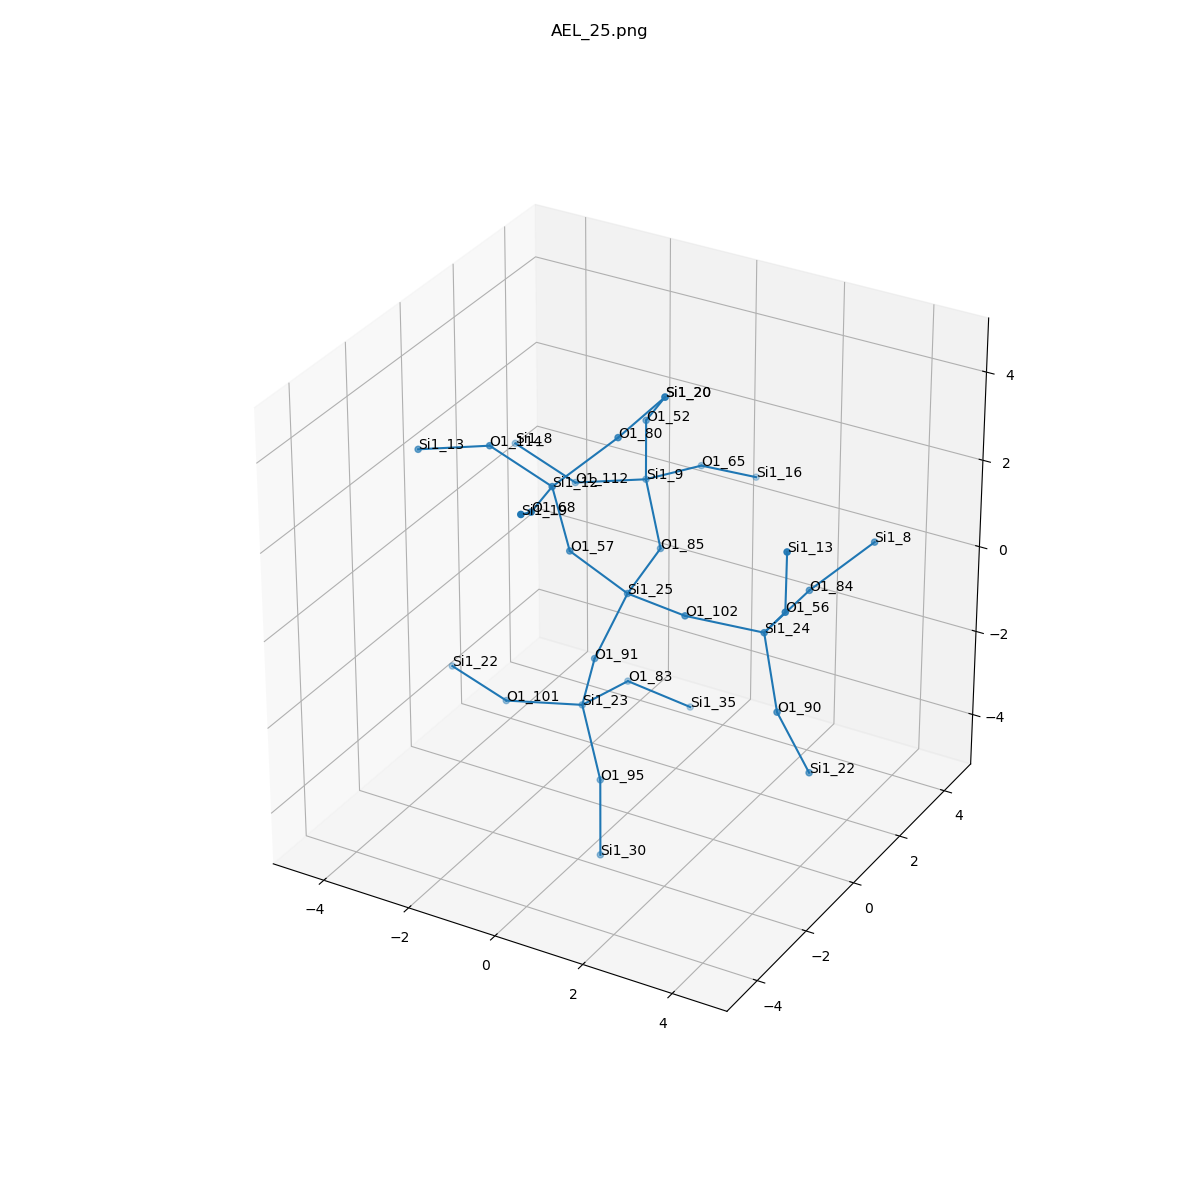

Source data for this figure (header and first rows):
, neighbor_num, isite, atom, x, y, z, front_index
0, 0, 25, Si1, 0.0, 0.0, 0.0, 
1, 1, 102, O1, 1.548, -0.4195, 0.146, 0.0
2, 1, 85, O1, -0.1513, 1.588, 0.2156, 0.0
3, 1, 57, O1, -0.8711, -0.7735, 1.112, 0.0
4, 1, 91, O1, -0.5303, -0.4008, -1.465, 0.0
5, 2, 24, Si1, 3.095, 0.0, 0.0, 1.0
6, 2, 9, Si1, -1.063, 2.586, 1.09, 2.0
7, 2, 12, Si1, -1.063, -1.107, 2.676, 3.0
8, 2, 23, Si1, -1.061, 0.0, -2.93, 4.0
9, 3, 56, O1, 3.966, -0.7735, 1.112, 5.0
10, 3, 84, O1, 3.247, 1.588, 0.2156, 5.0
11, 3, 90, O1, 3.626, -0.4008, -1.465, 5.0
12, 3, 65, O1, -0.6259, 4.109, 0.8089, 6.0
13, 3, 112, O1, -2.608, 2.388, 0.6843, 6.0
14, 3, 52, O1, -0.8711, 2.253, 2.654, 6.0
15, 3, 80, O1, -0.1513, -0.1086, 3.55, 7.0
16, 3, 114, O1, -2.608, -0.9084, 3.081, 7.0
17, 3, 68, O1, -0.6259, -2.63, 2.957, 7.0
18, 3, 95, O1, -0.1895, -0.7735, -4.042, 8.0
19, 3, 83, O1, -0.9093, 1.588, -3.146, 8.0
20, 3, 101, O1, -2.608, -0.4195, -3.076, 8.0
21, 4, 13, Si1, 4.158, -1.107, 2.676, 9.0
22, 4, 8, Si1, 4.158, 2.586, 1.09, 10.0
23, 4, 22, Si1, 4.156, 0.0, -2.93, 11.0
24, 4, 16, Si1, -0.05818, 5.422, 0.07098, 12.0
25, 4, 8, Si1, -4.154, 2.586, 1.09, 13.0
26, 4, 20, Si1, 0.0, 1.48, 3.766, 14.0
27, 4, 20, Si1, 0.0, 1.48, 3.766, 15.0
28, 4, 13, Si1, -4.154, -1.107, 2.676, 16.0
29, 4, 19, Si1, -0.05818, -3.942, 3.695, 17.0
30, 4, 30, Si1, 0.002494, -1.107, -5.606, 18.0
31, 4, 35, Si1, 0.002494, 2.586, -4.02, 19.0
32, 4, 22, Si1, -4.156, 0.0, -2.93, 20.0
